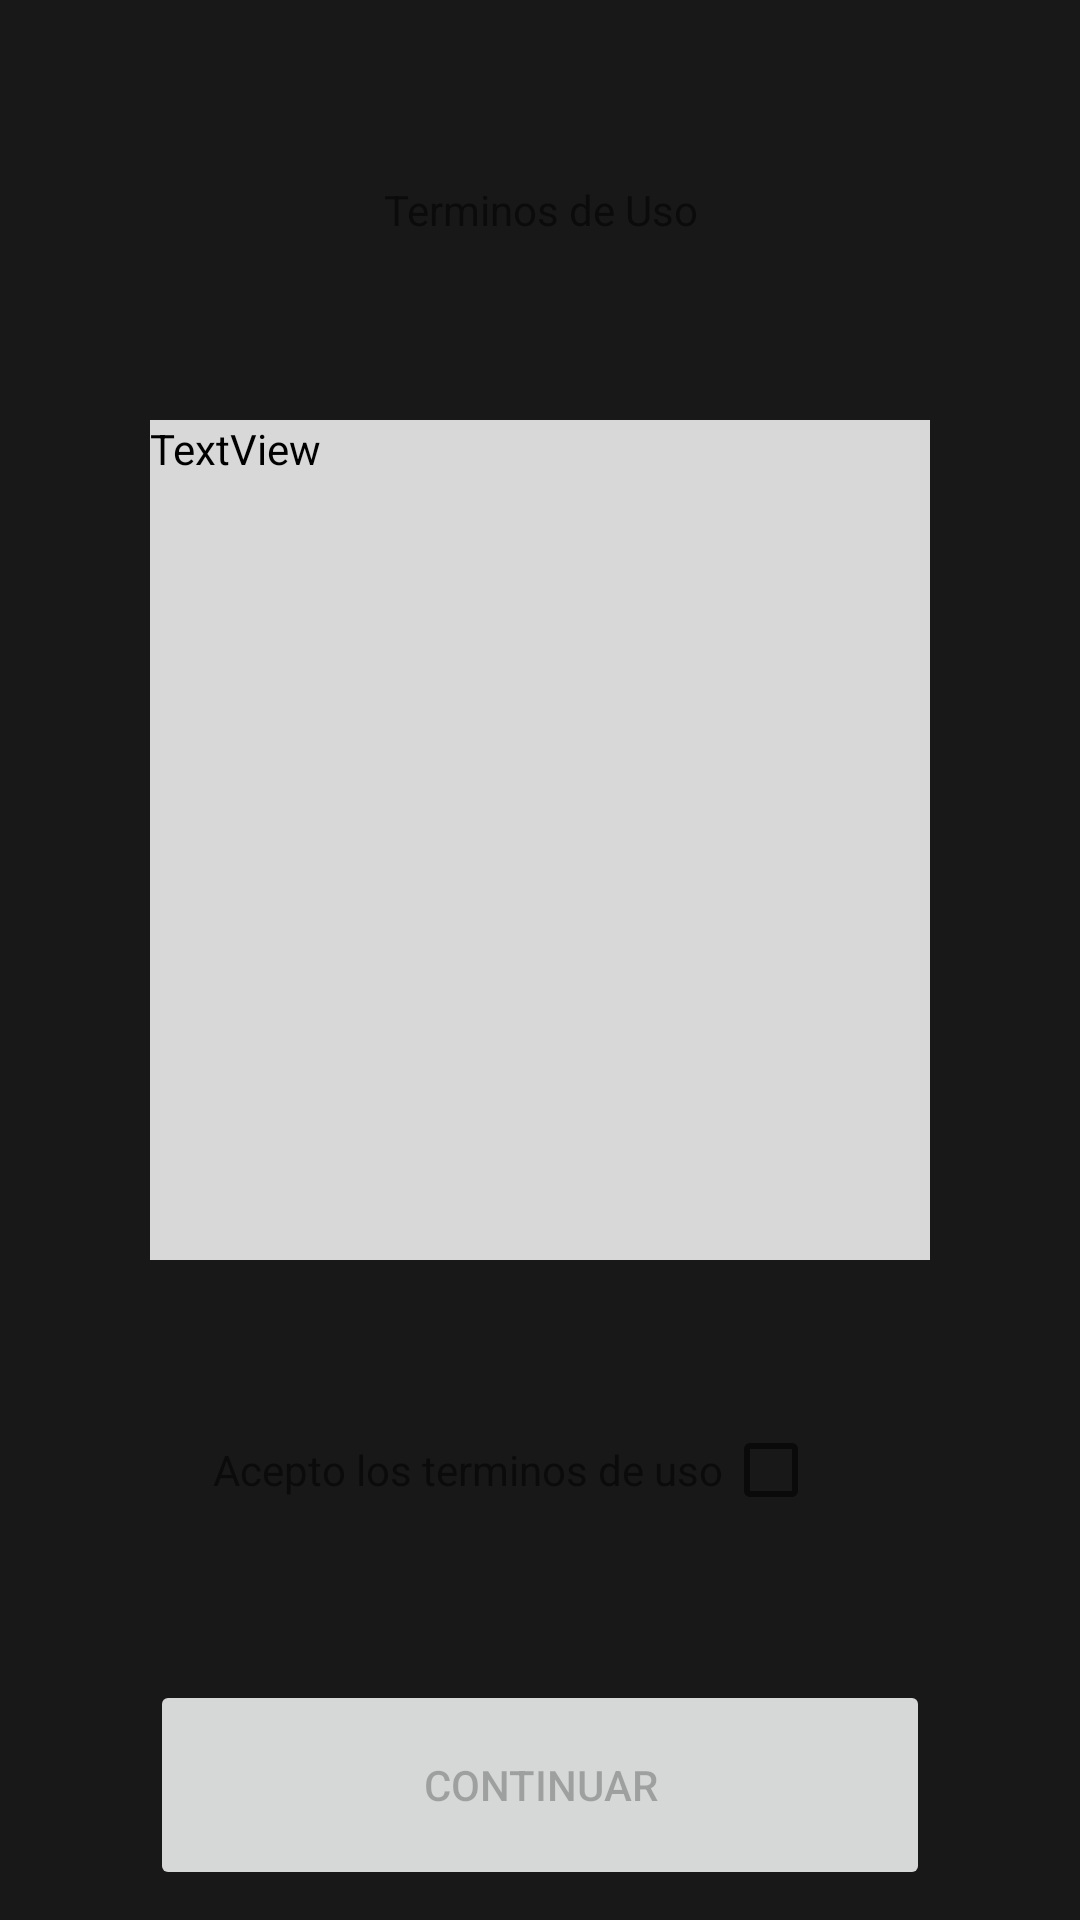

Android layout source for this screen:
<!-- AndroidManifest.xml: application theme Estolo -->
<!-- res/layout/layout_terminosdeuso_fragment.xml -->
<?xml version="1.0" encoding="utf-8"?>
<LinearLayout xmlns:android="http://schemas.android.com/apk/res/android"
    xmlns:app="http://schemas.android.com/apk/res-auto"
    xmlns:tools="http://schemas.android.com/tools"
    android:layout_width="match_parent"
    android:layout_height="match_parent"
    android:background="#E7000000"
    android:gravity="center"
    android:orientation="vertical"
    android:visibility="visible">


    <TextView
        android:layout_width="wrap_content"
        android:layout_height="0dp"
        android:layout_weight="2"
        android:gravity="center"
        android:text="Terminos de Uso" />

    <LinearLayout
        android:layout_width="match_parent"
        android:layout_height="0dp"
        android:layout_weight="4"
        android:orientation="vertical">

        <ScrollView
            android:layout_width="match_parent"
            android:layout_height="match_parent"
            android:layout_marginStart="50dp"
            android:layout_marginEnd="50dp"
            android:background="#D8D8D8">

            <TextView
                android:id="@+id/textViewTerminosDeUso"
                android:layout_width="match_parent"
                android:layout_height="wrap_content"
                android:text="TextView"
                android:textColor="#000000" />
        </ScrollView>
    </LinearLayout>

    <LinearLayout
        android:layout_width="match_parent"
        android:layout_height="0dp"
        android:layout_weight="2"
        android:gravity="center"
        android:orientation="horizontal">

        <TextView
            android:id="@+id/textView11"
            android:layout_width="wrap_content"
            android:layout_height="wrap_content"
            android:text="Acepto los terminos de uso" />

        <CheckBox
            android:id="@+id/checkBox"
            android:layout_width="wrap_content"
            android:layout_height="wrap_content" />
    </LinearLayout>

    <Button
        android:id="@+id/buttonTerminosDeUso"
        android:layout_width="match_parent"
        android:layout_height="0dp"
        android:layout_marginLeft="50dp"
        android:layout_marginRight="50dp"
        android:layout_marginBottom="10dp"
        android:layout_weight="1"
        android:enabled="false"
        android:text="Continuar" />
</LinearLayout>
<!-- resources referenced by this layout -->
<resources>
  <style name="Estolo" parent="Theme.MaterialComponents.Light.NoActionBar">
          <item name="android:actionButtonStyle">@style/ActionButton</item>
          <item name="toolbarStyle"> @style/FormatoBarra</item>
          <item name="appBarLayoutStyle">@style/appbar</item>
  
  
      </style>
  <style name="ActionButton" parent="@android:style/Widget.ActionButton">
          <item name="android:drawable">@dimen/action_button_padding</item>
      </style>
  <style name="FormatoBarra" parent="Widget.MaterialComponents.Toolbar">
          <item name="android:titleTextColor" tools:targetApi="m">#FFFFFF</item>
  
      </style>
  <style name="appbar" parent="Widget.Design.AppBarLayout">
          <item name="android:background">@color/dogma2chrysallis_A100</item>
  
  
  
      </style>
  <dimen name="action_button_padding">5dp</dimen>
  <color name="dogma2chrysallis_A100">#c3ff9b</color>
</resources>
